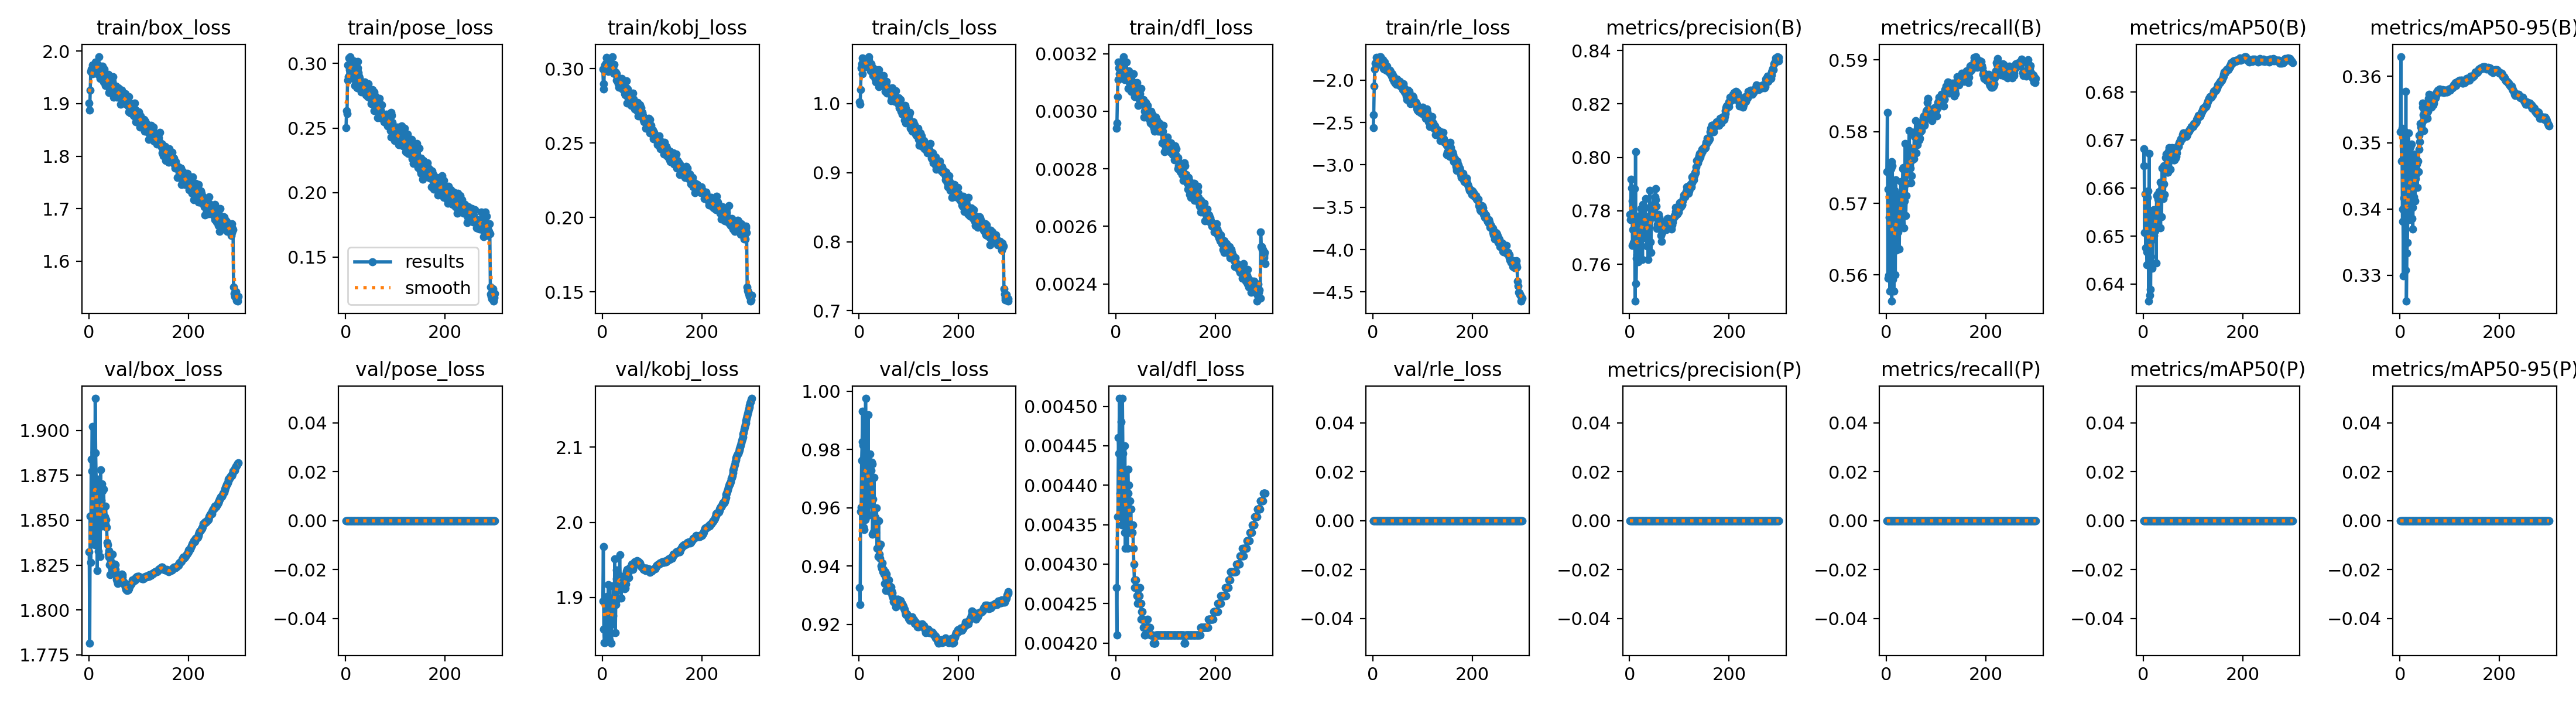

Data behind this chart, as committed beside it:
epoch, time, train/box_loss, train/pose_loss, train/kobj_loss, train/cls_loss, train/dfl_loss, train/rle_loss, metrics/precision(B), metrics/recall(B), metrics/mAP50(B), metrics/mAP50-95(B), metrics/precision(P), metrics/recall(P), metrics/mAP50(P), metrics/mAP50-95(P), val/box_loss, val/pose_loss, val/kobj_loss, val/cls_loss, val/dfl_loss, val/rle_loss, lr/pg0, lr/pg1
1, 559.1, 1.901, 0.2501, 0.2996, 1.002, 0.00294, -2.558, 0.7787, 0.5744, 0.6647, 0.3516, 0, 0, 0, 0, 1.832, 0, 1.895, 0.9327, 0.00427, 0, 0.009988, 0.003329
2, 957.3, 1.887, 0.2633, 0.2898, 0.9985, 0.00296, -2.41, 0.7767, 0.5827, 0.6682, 0.363, 0, 0, 0, 0, 1.782, 0, 1.968, 0.9267, 0.00421, 0, 0.01992, 0.006641
3, 1292, 1.925, 0.2611, 0.2862, 1.02, 0.00305, -2.068, 0.7918, 0.5595, 0.6508, 0.3472, 0, 0, 0, 0, 1.852, 0, 1.857, 0.9587, 0.00436, 0, 0.02979, 0.00993
4, 1610, 1.961, 0.287, 0.2994, 1.051, 0.00311, -1.871, 0.7885, 0.572, 0.6588, 0.3522, 0, 0, 0, 0, 1.826, 0, 1.839, 0.9603, 0.00436, 0, 0.0297, 0.009901
5, 1939, 1.965, 0.2986, 0.3024, 1.057, 0.00317, -1.799, 0.7836, 0.56, 0.6475, 0.3381, 0, 0, 0, 0, 1.884, 0, 1.839, 0.9763, 0.00446, 0, 0.0296, 0.009868
6, 2264, 1.958, 0.2895, 0.2989, 1.043, 0.00315, -1.793, 0.7671, 0.568, 0.6511, 0.34, 0, 0, 0, 0, 1.877, 0, 1.891, 0.9827, 0.00444, 0, 0.0295, 0.009835
7, 2592, 1.974, 0.3045, 0.3034, 1.066, 0.00313, -1.729, 0.773, 0.5578, 0.6467, 0.3299, 0, 0, 0, 0, 1.902, 0, 1.857, 0.9931, 0.00451, 0, 0.02941, 0.009802
8, 2916, 1.957, 0.2953, 0.3074, 1.062, 0.00317, -1.784, 0.7681, 0.5635, 0.644, 0.3416, 0, 0, 0, 0, 1.84, 0, 1.868, 0.9814, 0.00439, 0, 0.02931, 0.009769
9, 3233, 1.972, 0.3054, 0.3071, 1.061, 0.00316, -1.744, 0.7761, 0.5748, 0.658, 0.3517, 0, 0, 0, 0, 1.841, 0, 1.872, 0.9533, 0.00436, 0, 0.02921, 0.009736
10, 3549, 1.974, 0.2968, 0.3014, 1.062, 0.00316, -1.737, 0.7882, 0.5758, 0.6594, 0.3506, 0, 0, 0, 0, 1.842, 0, 1.901, 0.9525, 0.00439, 0, 0.02911, 0.009703
11, 3868, 1.966, 0.2901, 0.3009, 1.058, 0.00317, -1.746, 0.7461, 0.5563, 0.6364, 0.3308, 0, 0, 0, 0, 1.888, 0, 1.883, 0.9829, 0.00448, 0, 0.02901, 0.00967
12, 4195, 1.972, 0.2997, 0.298, 1.053, 0.00317, -1.753, 0.8021, 0.5753, 0.6673, 0.3578, 0, 0, 0, 0, 1.836, 0, 1.917, 0.9559, 0.00435, 0, 0.02891, 0.009637
13, 4519, 1.958, 0.2992, 0.3036, 1.057, 0.00316, -1.782, 0.7527, 0.5593, 0.6377, 0.3261, 0, 0, 0, 0, 1.918, 0, 1.847, 0.9976, 0.00451, 0, 0.02881, 0.009604
14, 4847, 1.979, 0.2913, 0.3013, 1.058, 0.00314, -1.813, 0.7622, 0.5676, 0.6458, 0.3334, 0, 0, 0, 0, 1.887, 0, 1.843, 0.9737, 0.00444, 0, 0.02871, 0.009571
15, 5169, 1.961, 0.3018, 0.3026, 1.057, 0.00319, -1.722, 0.7636, 0.5578, 0.6388, 0.3349, 0, 0, 0, 0, 1.872, 0, 1.915, 0.9784, 0.00441, 0, 0.02861, 0.009538
16, 5496, 1.977, 0.3022, 0.3037, 1.06, 0.00314, -1.725, 0.7759, 0.5652, 0.6508, 0.3417, 0, 0, 0, 0, 1.851, 0, 1.884, 0.9699, 0.00436, 0, 0.02851, 0.009505
17, 5821, 1.96, 0.2882, 0.3038, 1.057, 0.00312, -1.81, 0.761, 0.5718, 0.6526, 0.3515, 0, 0, 0, 0, 1.822, 0, 1.852, 0.9574, 0.00434, 0, 0.02842, 0.009472
18, 6151, 1.972, 0.2963, 0.2994, 1.065, 0.00311, -1.788, 0.7618, 0.56, 0.6433, 0.3384, 0, 0, 0, 0, 1.873, 0, 1.839, 0.9919, 0.00445, 0, 0.02832, 0.009439
19, 6477, 1.973, 0.283, 0.2991, 1.063, 0.00317, -1.79, 0.7758, 0.5733, 0.6554, 0.3491, 0, 0, 0, 0, 1.833, 0, 1.886, 0.9576, 0.00432, 0, 0.02822, 0.009406
20, 6799, 1.989, 0.2982, 0.3081, 1.068, 0.00314, -1.76, 0.7758, 0.5634, 0.6494, 0.3426, 0, 0, 0, 0, 1.853, 0, 1.865, 0.9667, 0.00438, 0, 0.02812, 0.009373
21, 7124, 1.955, 0.2949, 0.3009, 1.056, 0.00317, -1.828, 0.7781, 0.5713, 0.6554, 0.3493, 0, 0, 0, 0, 1.846, 0, 1.876, 0.9612, 0.00437, 0, 0.02802, 0.00934
22, 7448, 1.963, 0.2919, 0.2983, 1.057, 0.00312, -1.863, 0.7618, 0.5689, 0.6501, 0.3406, 0, 0, 0, 0, 1.853, 0, 1.9, 0.9785, 0.00437, 0, 0.02792, 0.009307
23, 7769, 1.947, 0.2813, 0.2969, 1.047, 0.00312, -1.868, 0.7807, 0.5669, 0.6547, 0.3498, 0, 0, 0, 0, 1.83, 0, 1.915, 0.9692, 0.00432, 0, 0.02782, 0.009274
24, 8096, 1.964, 0.3014, 0.3027, 1.057, 0.00313, -1.79, 0.7725, 0.566, 0.6512, 0.3385, 0, 0, 0, 0, 1.878, 0, 1.891, 0.9727, 0.00442, 0, 0.02772, 0.009241
25, 8417, 1.96, 0.2966, 0.2966, 1.05, 0.00308, -1.82, 0.78, 0.5668, 0.6545, 0.3402, 0, 0, 0, 0, 1.861, 0, 1.951, 0.9756, 0.00439, 0, 0.02762, 0.009208
26, 8745, 1.959, 0.2929, 0.2977, 1.052, 0.00314, -1.846, 0.7618, 0.5636, 0.6444, 0.337, 0, 0, 0, 0, 1.87, 0, 1.853, 0.975, 0.0044, 0, 0.02753, 0.009175
27, 9074, 1.972, 0.2903, 0.2973, 1.047, 0.0031, -1.882, 0.7823, 0.5706, 0.6584, 0.3482, 0, 0, 0, 0, 1.847, 0, 1.89, 0.9508, 0.00434, 0, 0.02743, 0.009142
28, 9399, 1.946, 0.2889, 0.2964, 1.04, 0.00312, -1.836, 0.77, 0.5701, 0.6532, 0.3418, 0, 0, 0, 0, 1.866, 0, 1.937, 0.9631, 0.00438, 0, 0.02733, 0.009109
29, 9723, 1.952, 0.2816, 0.2919, 1.042, 0.00309, -1.867, 0.7776, 0.573, 0.6587, 0.3468, 0, 0, 0, 0, 1.854, 0, 1.925, 0.9518, 0.00435, 0, 0.02723, 0.009076
30, 10049, 1.941, 0.2842, 0.2931, 1.04, 0.00312, -1.891, 0.7811, 0.5672, 0.6576, 0.3412, 0, 0, 0, 0, 1.867, 0, 1.897, 0.9705, 0.00437, 0, 0.02713, 0.009043
31, 10375, 1.966, 0.278, 0.2917, 1.05, 0.00307, -1.879, 0.7812, 0.5683, 0.6581, 0.3475, 0, 0, 0, 0, 1.851, 0, 1.919, 0.9531, 0.00434, 0, 0.02703, 0.00901
32, 10700, 1.947, 0.2787, 0.2898, 1.036, 0.00307, -1.9, 0.7845, 0.5706, 0.6593, 0.3445, 0, 0, 0, 0, 1.852, 0, 1.91, 0.9567, 0.00434, 0, 0.02693, 0.008977
33, 11020, 1.935, 0.2841, 0.2873, 1.031, 0.00313, -1.903, 0.7699, 0.5748, 0.6582, 0.3453, 0, 0, 0, 0, 1.848, 0, 1.93, 0.9536, 0.00434, 0, 0.02683, 0.008944
34, 11345, 1.948, 0.2801, 0.2895, 1.034, 0.00309, -1.919, 0.7778, 0.575, 0.6613, 0.3468, 0, 0, 0, 0, 1.858, 0, 1.926, 0.9515, 0.00435, 0, 0.02673, 0.008911
35, 11668, 1.95, 0.2851, 0.2921, 1.043, 0.00313, -1.882, 0.7668, 0.5665, 0.6517, 0.3433, 0, 0, 0, 0, 1.85, 0, 1.957, 0.96, 0.00432, 0, 0.02663, 0.008878
36, 11994, 1.949, 0.2825, 0.293, 1.04, 0.00306, -1.896, 0.7756, 0.5711, 0.6581, 0.3473, 0, 0, 0, 0, 1.846, 0, 1.919, 0.946, 0.0043, 0, 0.02653, 0.008845
37, 12322, 1.947, 0.2814, 0.2912, 1.041, 0.00305, -1.926, 0.7618, 0.5703, 0.654, 0.3456, 0, 0, 0, 0, 1.837, 0, 1.915, 0.9555, 0.00428, 0, 0.02644, 0.008812
38, 12645, 1.948, 0.2803, 0.2915, 1.033, 0.0031, -1.951, 0.7739, 0.5784, 0.6642, 0.3512, 0, 0, 0, 0, 1.836, 0, 1.899, 0.9434, 0.00427, 0, 0.02634, 0.008779
39, 12968, 1.955, 0.2859, 0.2932, 1.049, 0.00305, -1.926, 0.7761, 0.5683, 0.6585, 0.349, 0, 0, 0, 0, 1.831, 0, 1.927, 0.9555, 0.00428, 0, 0.02624, 0.008746
40, 13290, 1.921, 0.2774, 0.2864, 1.024, 0.00308, -1.987, 0.774, 0.5711, 0.6579, 0.3501, 0, 0, 0, 0, 1.833, 0, 1.928, 0.9465, 0.00428, 0, 0.02614, 0.008713
41, 13614, 1.937, 0.2758, 0.2864, 1.033, 0.00305, -1.953, 0.7875, 0.5728, 0.6646, 0.3528, 0, 0, 0, 0, 1.829, 0, 1.923, 0.944, 0.00427, 0, 0.02604, 0.00868
42, 13942, 1.928, 0.2759, 0.2871, 1.031, 0.0031, -1.973, 0.7682, 0.5762, 0.6609, 0.3523, 0, 0, 0, 0, 1.825, 0, 1.92, 0.9426, 0.00426, 0, 0.02594, 0.008647
43, 14267, 1.934, 0.2838, 0.2896, 1.036, 0.00308, -2.018, 0.7645, 0.5749, 0.6586, 0.3517, 0, 0, 0, 0, 1.82, 0, 1.92, 0.9475, 0.00425, 0, 0.02584, 0.008614
44, 14590, 1.941, 0.2745, 0.2883, 1.034, 0.00306, -2.009, 0.7788, 0.5776, 0.6638, 0.353, 0, 0, 0, 0, 1.827, 0, 1.913, 0.9402, 0.00426, 0, 0.02574, 0.008581
45, 14918, 1.938, 0.2767, 0.2832, 1.039, 0.00302, -2.036, 0.7821, 0.5779, 0.6664, 0.3554, 0, 0, 0, 0, 1.824, 0, 1.911, 0.9394, 0.00427, 0, 0.02564, 0.008548
46, 15240, 1.932, 0.2845, 0.2823, 1.029, 0.00307, -2.024, 0.7807, 0.5802, 0.6671, 0.356, 0, 0, 0, 0, 1.822, 0, 1.912, 0.939, 0.00426, 0, 0.02555, 0.008515
47, 15562, 1.927, 0.2771, 0.287, 1.029, 0.00304, -2.053, 0.7808, 0.5754, 0.6666, 0.3542, 0, 0, 0, 0, 1.826, 0, 1.917, 0.941, 0.00426, 0, 0.02545, 0.008482
48, 15889, 1.942, 0.2754, 0.2919, 1.034, 0.00306, -1.985, 0.7815, 0.5749, 0.6649, 0.3518, 0, 0, 0, 0, 1.831, 0, 1.932, 0.9382, 0.00427, 0, 0.02535, 0.008449
49, 16214, 1.951, 0.2737, 0.287, 1.04, 0.00303, -1.994, 0.7787, 0.5728, 0.6634, 0.3535, 0, 0, 0, 0, 1.824, 0, 1.934, 0.9388, 0.00425, 0, 0.02525, 0.008416
50, 16534, 1.912, 0.2728, 0.2767, 1.024, 0.00308, -2.008, 0.7776, 0.5738, 0.6633, 0.3543, 0, 0, 0, 0, 1.824, 0, 1.937, 0.9374, 0.00425, 0, 0.02515, 0.008383
51, 16858, 1.935, 0.275, 0.2863, 1.028, 0.00304, -2.02, 0.7852, 0.5763, 0.6678, 0.3556, 0, 0, 0, 0, 1.822, 0, 1.927, 0.9341, 0.00423, 0, 0.02505, 0.00835
52, 17179, 1.916, 0.2686, 0.2799, 1.018, 0.00303, -2.007, 0.7882, 0.5761, 0.6684, 0.3547, 0, 0, 0, 0, 1.826, 0, 1.932, 0.938, 0.00424, 0, 0.02495, 0.008317
53, 17503, 1.932, 0.2708, 0.2837, 1.028, 0.00304, -2.023, 0.7842, 0.5764, 0.6677, 0.3541, 0, 0, 0, 0, 1.825, 0, 1.927, 0.936, 0.00424, 0, 0.02485, 0.008284
54, 17827, 1.926, 0.2799, 0.2806, 1.031, 0.00303, -2.062, 0.7817, 0.5777, 0.6679, 0.3554, 0, 0, 0, 0, 1.823, 0, 1.937, 0.9316, 0.00423, 0, 0.02475, 0.008251
55, 18152, 1.933, 0.2721, 0.2808, 1.032, 0.00304, -2.017, 0.7734, 0.5762, 0.664, 0.3537, 0, 0, 0, 0, 1.819, 0, 1.939, 0.9372, 0.00422, 0, 0.02465, 0.008218
56, 18480, 1.918, 0.2743, 0.2777, 1.015, 0.00298, -2.073, 0.7749, 0.5793, 0.6664, 0.3547, 0, 0, 0, 0, 1.817, 0, 1.94, 0.9348, 0.00422, 0, 0.02456, 0.008185
57, 18809, 1.912, 0.2781, 0.28, 1.018, 0.003, -2.06, 0.7781, 0.5796, 0.6677, 0.3566, 0, 0, 0, 0, 1.816, 0, 1.941, 0.9332, 0.00422, 0, 0.02446, 0.008152
58, 19136, 1.918, 0.2636, 0.2752, 1.022, 0.00303, -2.08, 0.7786, 0.58, 0.6685, 0.3573, 0, 0, 0, 0, 1.815, 0, 1.937, 0.9332, 0.00421, 0, 0.02436, 0.008119
59, 19460, 1.93, 0.2715, 0.2786, 1.02, 0.00301, -2.079, 0.775, 0.5815, 0.6676, 0.3562, 0, 0, 0, 0, 1.815, 0, 1.944, 0.9354, 0.00421, 0, 0.02426, 0.008086
60, 19781, 1.919, 0.2748, 0.2794, 1.017, 0.00303, -2.11, 0.7776, 0.5771, 0.6672, 0.3566, 0, 0, 0, 0, 1.815, 0, 1.944, 0.9336, 0.00422, 0, 0.02416, 0.008053
... 240 more rows
